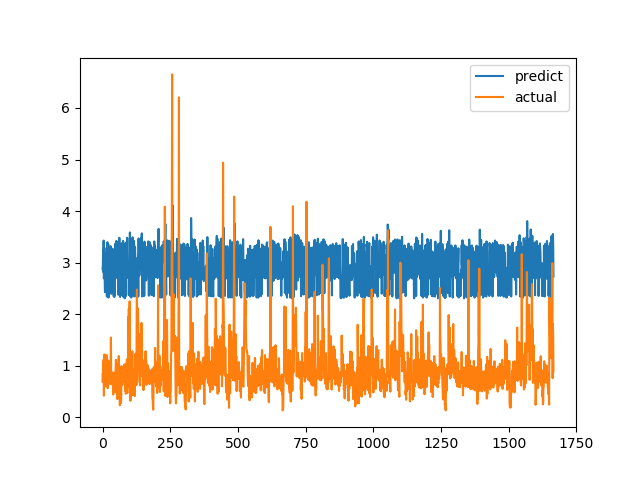

Data behind this chart, as committed beside it:
predict, actual
2.882, 0.6915
2.924, 0.8558
3.242, 0.7094
2.817, 1.015
3.428, 1.116
2.696, 0.4183
3.02, 1.002
2.896, 1.219
2.68, 1.143
2.426, 0.6528
3.187, 0.6747
2.924, 0.601
2.762, 0.6695
2.875, 0.6538
2.721, 0.7814
3.287, 1.206
2.342, 0.8469
3.303, 0.8286
3.396, 0.6482
2.358, 0.5624
2.361, 0.7183
3.362, 1.1
2.322, 0.9542
3.29, 0.729
3.255, 0.6694
2.68, 0.8631
2.723, 0.6465
2.683, 0.8223
3.016, 0.9236
2.716, 0.8301
3.32, 1.067
2.701, 1.546
2.394, 0.6827
3.166, 0.6386
2.709, 0.6464
3.195, 0.6881
2.724, 0.7274
3.269, 0.65
2.725, 0.8694
2.722, 0.4409
2.375, 0.4519
2.359, 0.7575
2.338, 0.4952
2.698, 0.6851
2.342, 0.7244
2.693, 0.8654
2.948, 0.74
3.364, 0.8071
2.818, 0.8204
3.181, 1.114
2.716, 1.109
3.421, 0.4751
3.285, 1.039
3.203, 0.9458
3.388, 0.7878
2.695, 0.3505
2.829, 0.9368
3.153, 0.9868
2.376, 0.647
2.923, 1.03
... 1,606 more rows
